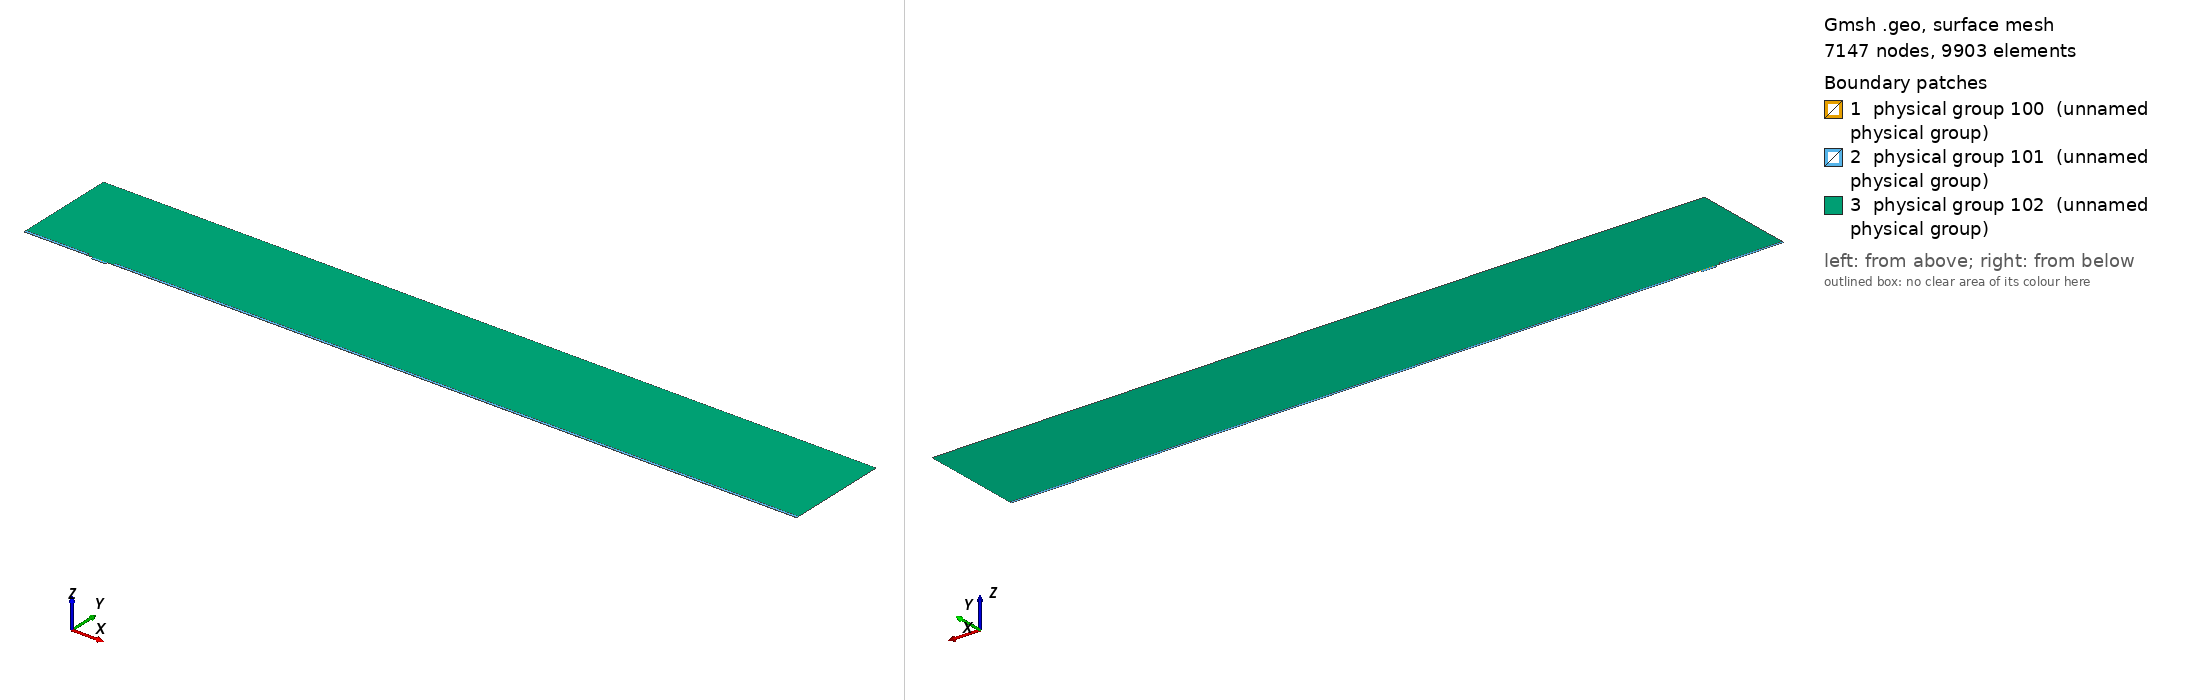

Gmsh geometry script, surface-meshed: 7147 nodes, 9903 surface elements. Boundary patches (legend numbers): 1 physical group 100 (unnamed physical group), 2 physical group 101 (unnamed physical group), 3 physical group 102 (unnamed physical group). Left view from above one corner, right view from below the opposite corner. Legend entries are the model's physical surfaces. The drawing asked Gmsh for element sizes between 1% and 20% of the model's largest extent; the script's own settings can give other sizes.

=== mesh.geo (drawn) ===
// Macro parameters
deltaStar = 1;
D = 3.5 * deltaStar; // depth of the gap 
W = 21 * deltaStar; // width of the gap
r = 8; // length of non-constant quads upstream and downstream of the gap
s = 8; // length of non-constant quads left and right inside the gap
BL = 0.25 * deltaStar; // height of the second layer of quad elements
BL_upper = 3.5 * deltaStar; // height of the third layer of quad elements
x0 = 100 * deltaStar; // x distance from inflow to gap
lengthOutflow = 1000 * deltaStar; // length after the gap
x3 = W + lengthOutflow; // last point of the domain
height = 150 * deltaStar; // height of the triangular region
triagHeightRegion_inflow = height - BL - BL_upper; // height of the triangular region

// Micro parameters
dx = 0.05; // dx of square elements near the leading and trailing edge of the gap (most resolution-demanding points in the domain)
size_triag_v_top = 32; // size of the elements in the upper triangular region

// All the value below are between 0 and 1. =1  means the elements are all equal in size. Avoid using values very close to 1, because we dividing by log(p) in the formula.
dy_in_v_right = 1.5; // heighest quad in the upper layer of quads, in the right part of the gap
dy_in_v_left = 1.75; // heighest quad in the upper layer of quads, in the left part of the gap
//p_in_v_right = (W / 2 - dy_in_v_right) / (W / 2 - dx); // densitiy concentration of elements inside the gap, vertically, near the right wall.
//p_in_v_left = (W / 2 - dy_in_v_left) / (W / 2 - dx); // densitiy concentration of elements inside the gap, vertically, near the left wall.
// fit (check the file scripts/fit_gmsh.py for more details)
p_in_v_left = 1.04645449 - 0.72589797/(W - 5.47760158)^0.49073995; // densitiy concentration of elements inside the gap, vertically, near the left wall.
p_in_v_right = 1.01007546 - 1.01562315/(W - 1.82092136)^0.74948754; // densitiy concentration of elements inside the gap, vertically, near the right wall.
p_in_h = 0.9; // densitiy concentration of elements inside the gap, horizontally. 

p_out_h = 0.5; // densitiy concentration of elements outside the gap, horizontally.
p_out_h_upper = 0.4; // densitiy concentration of elements outside the gap, horizontally on the upper layer of quads
p_out_v_inflow_dense = 0.8; // densitiy concentration of elements outside the gap, vertically, near the inflow and the gap
p_out_v_inflow_sparse = 0.99; // densitiy concentration of elements outside the gap, vertically, near the inflow and far from the gap
p_out_v_outflow_dense = 0.9; // densitiy concentration of elements outside the gap, vertically, near the outflow and the gap
p_out_v_outflow_sparse = 0.995; // densitiy concentration of elements outside the gap, vertically, near the outflow and far from the gap
p_triag_h_inflow = 0.8; // densitiy concentration of elements in the triangular region of the domain, horizontally.
p_triag_h_outflow = p_triag_h_inflow; // densitiy concentration of elements in the triangular region of the domain, horizontally.

enlarge_triag_inflow = 1.1; // heigher the value, larger the elements in the triangular region near the inflow
enlarge_triag_outflow = 1.1; // heigher the value, larger the elements in the triangular region near the outflow

// Automated parameters 
a_in_v_right = dx / (W / 2);
a_in_v_left = dx / (W / 2);
a_in_h = dx / (D / 2);
a_out_h = dx / BL;
a_out_v_inflow_dense = dx / r;
a_out_v_outflow_dense = dx / r;

// for the derivation of the formula, see file 20250123_gmshFormula.md in the docs folder
N_in_v_right = Ceil( Log (a_in_v_right / (1 - p_in_v_right + a_in_v_right * p_in_v_right)) / Log(p_in_v_right) );
N_in_v_left = Ceil( Log (a_in_v_left / (1 - p_in_v_left + a_in_v_left * p_in_v_left)) / Log(p_in_v_left) );
N_in_h = Ceil( Log (a_in_h / (1 - p_in_h + a_in_h * p_in_h)) / Log(p_in_h) );
N_out_h = Ceil( Log (a_out_h / (1 - p_out_h + a_out_h * p_out_h)) / Log(p_out_h) ) + 1; // + 1 is to correct the fact that the distance is too small to properly approximate the dx length
N_out_v_inflow_dense = Ceil( Log (a_out_v_inflow_dense / (1 - p_out_v_inflow_dense + a_out_v_inflow_dense * p_out_v_inflow_dense)) / Log(p_out_v_inflow_dense) );
N_out_v_outflow_dense = Ceil( Log (a_out_v_outflow_dense / (1 - p_out_v_outflow_dense + a_out_v_outflow_dense * p_out_v_outflow_dense)) / Log(p_out_v_outflow_dense) );

p_for_a_out_v_inflow_sparse_computation = p_out_v_inflow_dense;
p_for_a_out_v_outflow_sparse_computation = (p_out_v_outflow_dense + p_out_v_outflow_dense) / 2;
a_out_v_inflow_sparse = r / (x0 - r) * (1 - p_for_a_out_v_inflow_sparse_computation) / (1 - p_for_a_out_v_inflow_sparse_computation^(N_out_v_inflow_dense + 1));
a_out_v_outflow_sparse = r / (lengthOutflow - r) * (1 - p_for_a_out_v_outflow_sparse_computation) / (1 - p_for_a_out_v_outflow_sparse_computation^(N_out_v_outflow_dense + 1));

N_out_v_inflow_sparse = Ceil( Log(a_out_v_inflow_sparse / (1 - p_out_v_inflow_sparse + a_out_v_inflow_sparse * p_out_v_inflow_sparse)) / Log(p_out_v_inflow_sparse) );
N_out_v_outflow_sparse = Ceil( Log(a_out_v_outflow_sparse / (1 - p_out_v_outflow_sparse + a_out_v_outflow_sparse * p_out_v_outflow_sparse)) / Log(p_out_v_outflow_sparse) );


// second layer of quads
a_out_h_upper = (BL) / (BL_upper) * (1 - p_out_h) / (1 - p_out_h^(N_out_h + 1));
N_out_h_upper = Ceil( Log(a_out_h_upper / (1 - p_out_h_upper + a_out_h_upper * p_out_h_upper)) / Log(p_out_h_upper) );

// ---------------------------
// for triangular region
// ---------------------------
a_triag_h_inflow = (BL_upper) / (triagHeightRegion_inflow) * (1 - p_out_h_upper) / (1 - p_out_h_upper^(N_out_h_upper + 1));
a_triag_h_outflow = a_triag_h_inflow;
N_triag_v_top = Ceil( (x3 + x0) / size_triag_v_top ); // we assume p_triag_v = 1, otherwise the formula is different
N_triag_h_inflow = Ceil( Log(a_triag_h_inflow / (1 - p_triag_h_inflow + a_triag_h_inflow * p_triag_h_inflow)) / Log(p_triag_h_inflow) );
N_triag_h_outflow = Ceil( Log(a_triag_h_outflow / (1 - p_triag_h_outflow + a_triag_h_outflow * p_triag_h_outflow)) / Log(p_triag_h_outflow) );
N_triag_h_inflow = Ceil( N_triag_h_inflow / enlarge_triag_inflow );
N_triag_h_outflow = Ceil( N_triag_h_outflow / enlarge_triag_outflow );

Point(1) = {-x0, 0, 0};
Point(2) = {0,0,0};
Point(3) = {0,-D,0};
Point(4) = {W,-D,0};
Point(5) = {W,0,0};
Point(6) = {x3,0,0};
Point(8) = {x3,height,0};
Point(7) = {x3,BL,0};
Point(9) = {-x0,height,0};
Point(10) = {-x0,BL,0};
Point(11) = {0,BL,0};
Point(12) = {W,BL,0};
Point(13) = {W/2,0,0};
Point(14) = {W/2,BL,0};
Point(15) = {0,-D/2,0};
Point(16) = {W/2,-D,0};
Point(17) = {W,-D/2,0};
Point(18) = {-r,0,0};
Point(19) = {-r,BL,0};
Point(20) = {W + r,0,0};
Point(21) = {W + r,BL,0};
Point(22) = {-x0,BL+BL_upper,0};
Point(23) = {-r,BL+BL_upper,0};
Point(24) = {W + r,BL+BL_upper,0};
Point(25) = {x3,BL+BL_upper,0};

Line(1) = {1,18};
Line(2) = {2,15};
Line(3) = {3,16};
Line(4) = {4,17};
Line(5) = {5,20};
Line(6) = {6,7};
Line(7) = {7,25};
Line(8) = {8,9};
Line(9) = {9,22};
Line(10) = {10,19};
Line(11) = {10,1};
Line(12) = {11,14};
Line(13) = {12,21};
Line(14) = {2,13};
Line(15) = {15,3};
Line(16) = {16,4};
Line(17) = {17,5};
Line(18) = {13,5};
Line(19) = {14,12};
Line(20) = {18,2};
Line(21) = {20,6};
Line(22) = {21,7};
Line(23) = {19,11};
Line(24) = {22,10};
Line(25) = {25,8};
Line(26) = {25,24};
Line(27) = {22,23};
Line(28) = {23,19};
Line(29) = {24,21};

// outer quads
Curve Loop(1) = {5, 21, 6, -22, -13, -19, -12, -23, -10, 11, 1, 20, 14, 18};
Plane Surface(1) = {1};

// inside gap
Curve Loop(2) = {2, 15, 3, 16, 4, 17, -18, -14};
Plane Surface(2) = {2};

// triangular region
Curve Loop(3) = {23, 12, 19, 13, -29, -26, 25, 8, 9, 27, 28};
Plane Surface(3) = {3};

// 3rd layer of quads
Curve Loop(4) = {-24, 27, 28,-10};
Curve Loop(5) = {-29, -26, -7, -22};

Plane Surface(4) = {4};
Plane Surface(5) = {5};


// This defines the surfaces that will be meshed with quad elements
Transfinite Surface {1} = {1, 6, 7, 10};
Transfinite Surface {2} = {3, 4, 5, 2}; // number '2' must match the number '2' of plane surface
Transfinite Surface {4} = {19, 23, 22, 10};
Transfinite Surface {5} = {7, 25, 24, 21};

Transfinite Curve {18, 16, 19} = N_in_v_right Using Progression p_in_v_right;
Transfinite Curve {-14, -3, -12} = N_in_v_left Using Progression p_in_v_left;

Transfinite Curve {-2, 15, 17, -4} = N_in_h Using Progression p_in_h;


Transfinite Curve {11, -6} = N_out_h Using Progression p_out_h;
Transfinite Curve {24, 28, 29, -7} = N_out_h_upper Using Progression p_out_h_upper;
Transfinite Curve {10, 1, 27} = N_out_v_inflow_sparse Using Progression p_out_v_inflow_sparse;
Transfinite Curve {20, 23} = N_out_v_inflow_dense Using Progression p_out_v_inflow_dense;
Transfinite Curve {-21, -22, 26} = N_out_v_outflow_sparse Using Progression p_out_v_outflow_sparse;
Transfinite Curve {-5, -13} = N_out_v_outflow_dense Using Progression p_out_v_outflow_dense;

Recombine Surface {1, 2, 4, 5};

// for triangluar region
Transfinite Curve {8} = N_triag_v_top Using Progression 1;
Transfinite Curve {-25} = N_triag_h_outflow Using Progression p_triag_h_outflow;
Transfinite Curve {9} = N_triag_h_inflow Using Progression p_triag_h_inflow;


// defining boundary
Physical Curve(1) = {9,24,11}; // inlet
Physical Curve(2) = {7,25,6}; // outlet
Physical Curve(3) = {8}; // top
Physical Curve(4) = {1, 20, 2, 15, 3, 16, 4, 17, 5, 21}; // wall


Physical Surface(100) = {1};
Physical Surface(101) = {2, 4, 5};
Physical Surface(102) = {3};
